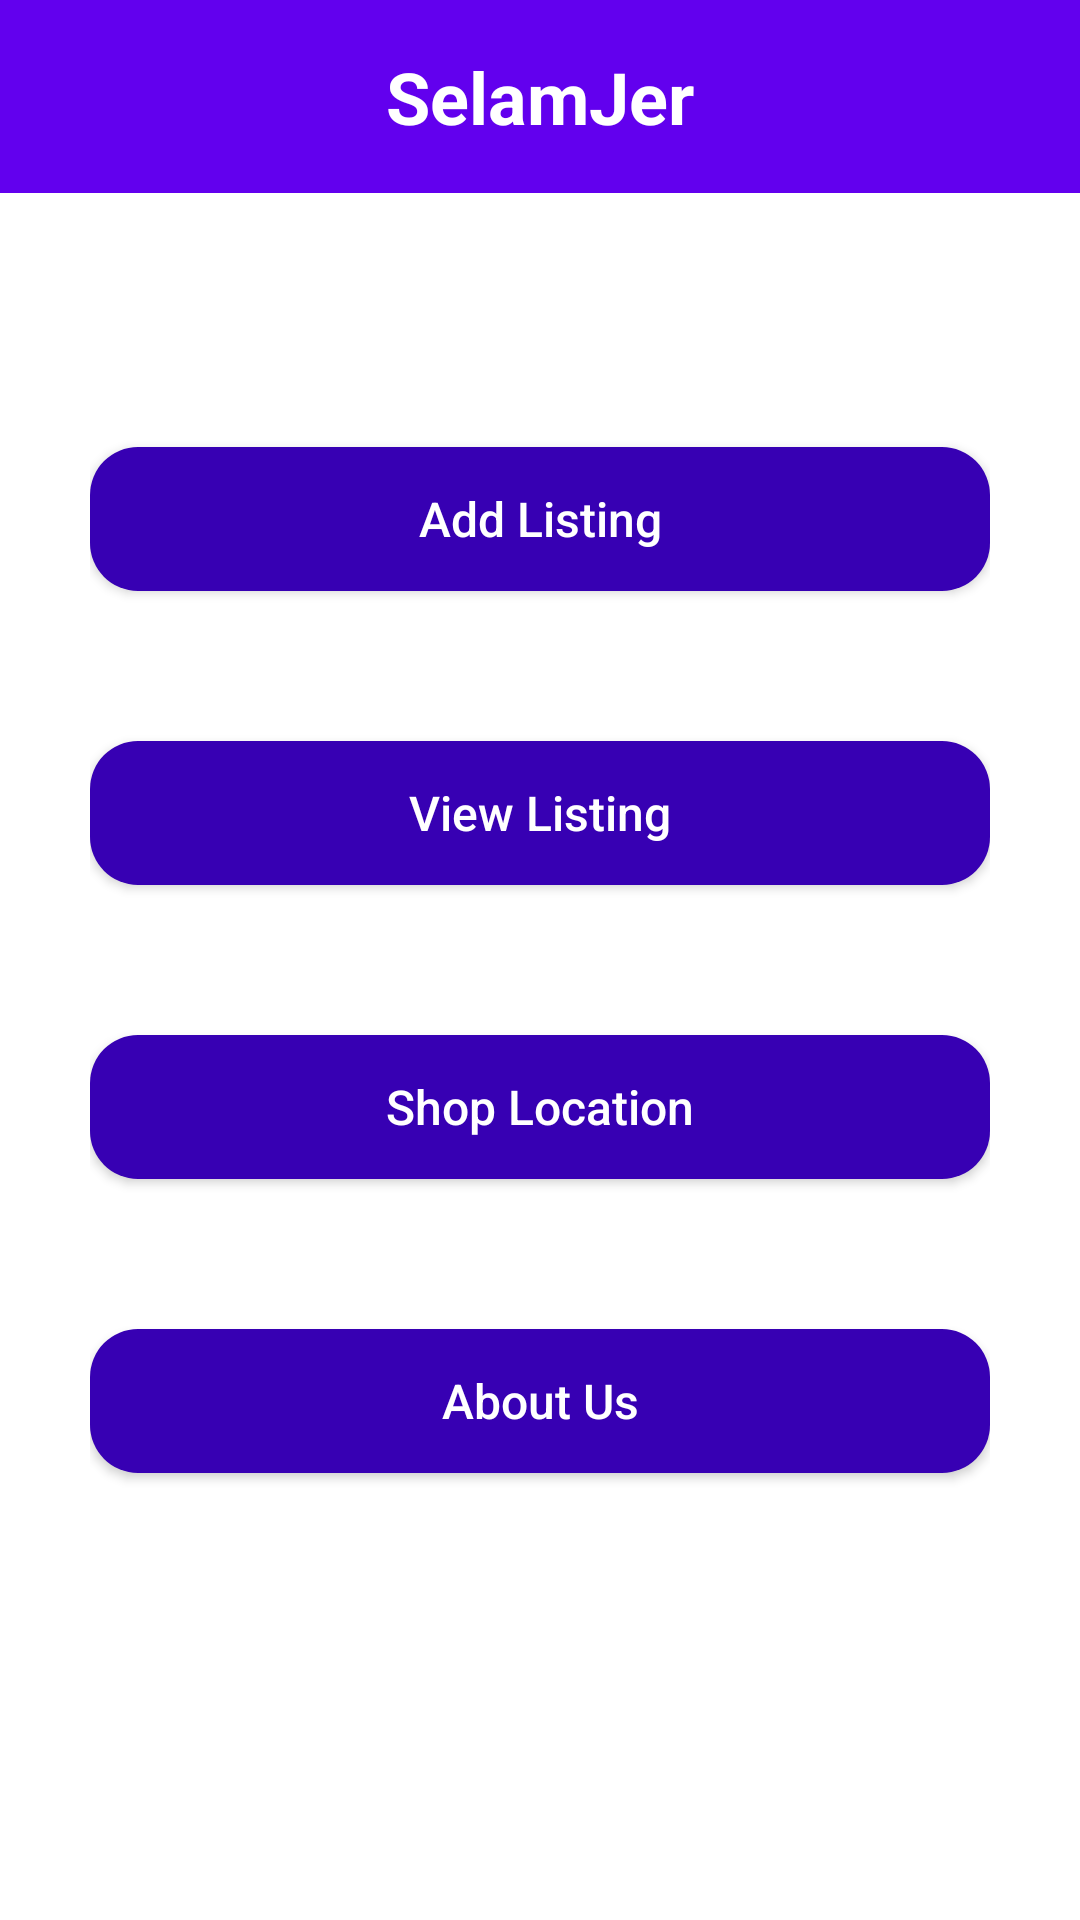

Write the Android layout XML for this screen, with the resource values it uses.
<!-- AndroidManifest.xml: application theme Theme.SelamJer -->
<!-- res/layout/homepage.xml -->
<?xml version="1.0" encoding="utf-8"?>
<RelativeLayout xmlns:android="http://schemas.android.com/apk/res/android"
    xmlns:tools="http://schemas.android.com/tools"
    android:layout_width="match_parent"
    android:layout_height="match_parent"
    tools:context=".Homepage">

    <RelativeLayout
        xmlns:android="http://schemas.android.com/apk/res/android"
        android:id="@+id/ll_appBar"
        android:layout_width="match_parent"
        android:layout_height="wrap_content"
        android:background="@color/purple_500"
        android:padding="16dp"
        android:gravity="center_vertical"> 

        <TextView
            android:id="@+id/tv_restAppBar"
            android:layout_width="wrap_content"
            android:layout_height="wrap_content"
            android:text="SelamJer"
            android:textColor="@color/white"
            android:textSize="24sp"
            android:textStyle="bold"
            android:layout_centerHorizontal="true" /> 

    </RelativeLayout>


    <LinearLayout
        android:layout_width="match_parent"
        android:layout_height="match_parent"
        android:layout_marginLeft="30dp"
        android:layout_marginRight="30dp"
        android:gravity="center"
        android:orientation="vertical">

        <Button
            android:id="@+id/btn_addListing"
            android:layout_width="match_parent"
            android:layout_height="wrap_content"
            android:layout_gravity="bottom"
            android:background="@drawable/bg_rounded_input_field"
            android:text="Add Listing"
            android:textAllCaps="false"
            android:textColor="@color/white"
            android:textSize="16sp" />

        <Button
            android:id="@+id/btn_viewListing"
            android:layout_width="match_parent"
            android:layout_height="wrap_content"
            android:layout_below="@id/btn_addListing"
            android:layout_gravity="bottom"
            android:layout_marginTop="50dp"
            android:background="@drawable/bg_rounded_input_field"
            android:text="View Listing"
            android:textAllCaps="false"
            android:textColor="@color/white"
            android:textSize="16sp" />

        <Button
            android:id="@+id/btn_sellerLocation"
            android:layout_width="match_parent"
            android:layout_height="wrap_content"
            android:layout_below="@id/btn_viewListing"
            android:layout_gravity="bottom"
            android:layout_marginTop="50dp"
            android:background="@drawable/bg_rounded_input_field"
            android:text="Shop Location"
            android:textAllCaps="false"
            android:textColor="@color/white"
            android:textSize="16sp" />

        <Button
            android:id="@+id/btn_about_us"
            android:layout_width="match_parent"
            android:layout_height="wrap_content"
            android:layout_below="@id/btn_sellerLocation"
            android:layout_gravity="bottom"
            android:layout_marginTop="50dp"
            android:background="@drawable/bg_rounded_input_field"
            android:text="About Us"
            android:textAllCaps="false"
            android:textColor="@color/white"
            android:textSize="16sp" />



    </LinearLayout>



</RelativeLayout>
<!-- resources referenced by this layout -->
<resources>
  <!-- drawable bg_rounded_input_field (drawable) -->
  <?xml version="1.0" encoding="utf-8"?>
  <shape xmlns:android="http://schemas.android.com/apk/res/android"
      android:shape="rectangle">
  
      <solid android:color="@color/purple_700" />
      <corners android:radius="16dp"></corners>
  
  </shape>
  <style name="Theme.SelamJer" parent="Theme.MaterialComponents.DayNight.NoActionBar">
      
      <item name="colorPrimary">@color/purple_700</item>
      <item name="colorPrimaryVariant">@color/white</item>
      <item name="colorOnPrimary">@color/white</item>
      
      <item name="colorSecondary">@color/teal_200</item>
      <item name="colorSecondaryVariant">@color/teal_700</item>
      <item name="colorOnSecondary">@color/black</item>
      
      <item name="android:statusBarColor" tools:targetApi="l">?attr/colorPrimaryVariant</item>
      
  </style>
  <!-- not gathered from this repository: default colours our renderer supplied (Android Studio template values) -->
  <color name="purple_500">#FF6200EE</color>
  <color name="purple_700">#FF3700B3</color>
  <color name="teal_200">#FF03DAC5</color>
  <color name="teal_700">#FF018786</color>
  <color name="black">#FF000000</color>
  <color name="white">#FFFFFFFF</color>
</resources>
